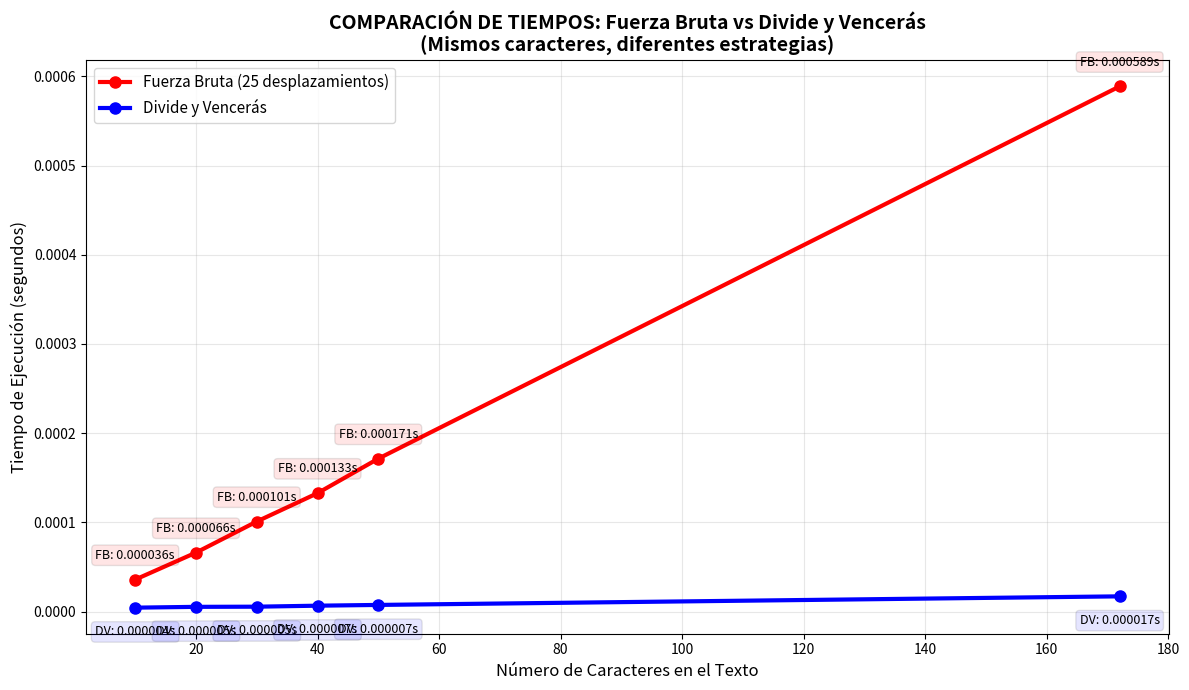

Source code (Python):
import random
import time
import matplotlib.pyplot as plt

# =============================================
# ALGORITMO 1: CIFRADO CÉSAR TRADICIONAL (FUERZA BRUTA)
# =============================================

def cifrar(palabra):

    #Cifra una palabra usando el cifrado César con desplazamiento aleatorio

    cifrada = []
    salto = random.randint(1, 25)
    palabraMinuscula = palabra.lower()
    
    for letra in palabraMinuscula:
        char = int(ord(letra))
        if (char != 32 ):  # Maneja los espacios (no los cifra)
            if (char == 241 or char == 209 ):  # Maneja las letras 'ñ' y 'Ñ'
                char = definirChar(110 + salto)
            else:
                char = definirChar(char + salto)
        cifrada.append(chr(char))
    
    return "".join(cifrada)

def definirChar(ascii):

    #Ajusta el carácter para que permanezca en el rango de letras minúsculas (a-z)

    if (ascii >= 123): 
        return ascii - 122 + 96
    if (ascii < 97 and ascii != 32):
        return ascii + 26
    return ascii

def cifradoCesar(cifrada):

    #Algoritmo de descifrado por fuerza bruta: prueba TODOS los 25 desplazamientos

    for i in range(1, 26):  # Prueba los 25 desplazamientos posibles
        texto_descifrado = []
        for letra in cifrada:
            char = int(ord(letra))
            if (char != 32 ):  # Los espacios se mantienen
                if (char == 241 or char == 209 ):  # Maneja las 'ñ'
                    char = definirChar(110 - i)
                else:
                    char = definirChar(char - i)
            texto_descifrado.append(chr(char))
        # NO intenta decidir cuál es correcto, solo genera las 25 posibilidades

# =============================================
# ALGORITMO 2: CIFRADO CÉSAR CON DIVIDE Y VENCERÁS
# =============================================

def cifrar_dv(frase_original):

    #Cifra la frase completa usando el método de Divide y Vencerás

    cifrada = []
    salto = random.randint(1, 25)
    fraseMinuscula = frase_original.lower()
    palabra_guia = selectGuia(fraseMinuscula)
    
    for letra in fraseMinuscula:
        char = ord(letra)
        if char != 32:
            if char == 241 or char == 209:
                char = definirChar(110 + salto)
            else:
                char = definirChar(char + salto)
        cifrada.append(chr(char))
    
    frase_cifrada = "".join(cifrada)
    return frase_cifrada, palabra_guia, salto

def selectGuia(frase):

    #Selecciona una palabra guía aleatoria

    lista_palabras = frase.split()
    palabras_validas = [p for p in lista_palabras if len(p) >= 3]
    if palabras_validas:
        return random.choice(palabras_validas)
    else:
        return max(lista_palabras, key=len)

def descifradoCesar(frase_cifrada, palabra_guia):

    #Algoritmo de Divide y Vencerás: Encuentra automáticamente el desplazamiento correcto

    # PASO 1: Buscar palabras candidatas
    wordsWithLen = []
    for palabra in frase_cifrada.split():
        if len(palabra) == len(palabra_guia):
            wordsWithLen.append(palabra)
    
    # PASO 2: Probar desplazamientos en candidatos
    desplazamiento = None
    for palabra in wordsWithLen:
        if not palabra or not palabra_guia:
            continue
        
        salto = ord(palabra[0]) - ord(palabra_guia[0])
        if salto < 0:
            salto += 26
        
        if len(palabra) > 1 and len(palabra_guia) > 1:
            prueba = definirChar(ord(palabra[1]) - salto)
            if chr(prueba) != palabra_guia[1]:
                continue
        
        desplazamiento = salto
        break
    
    # PASO 3: Descifrar con el desplazamiento encontrado
    if desplazamiento is None:
        return None
    
    diccionario = {}
    for i in range(97, 123):
        diccionario[chr(i)] = chr(definirChar(i - desplazamiento))
    
    texto_descifrado = ""
    for letra in frase_cifrada:
        if letra == " ":
            texto_descifrado += " "
        elif letra in diccionario:
            texto_descifrado += diccionario[letra]
        else:
            texto_descifrado += letra
    
    return texto_descifrado

# =============================================
# COMPARACIÓN PURA DE TIEMPOS
# =============================================

def comparar_tiempos():
    #Compara EXCLUSIVAMENTE los tiempos de ejecución de ambos algoritmos
    print("COMPARACIÓN PURA DE TIEMPOS DE EJECUCIÓN")
    print("=" * 55)
    print("Fuerza Bruta: 25 desplazamientos × todos los caracteres")
    print("Divide y Vencerás: Solo desplazamientos probables")
    print("=" * 55)
    
    # Textos progresivamente más largos
    textos_prueba = [
        "En un luga",
        "En un lugar de la Ma", 
        "En un lugar de la Mancha de cu",
        "En un lugar de la Mancha de cuyo nombre ",
        "En un lugar de la Mancha de cuyo nombre no quiero ",
        "En un lugar de la Mancha de cuyo nombre no quiero acordarme no ha mucho tiempo que vivia un hidalgo de los de lanza en astillero adarga antigua rocin flaco y galgo corredor"
    ]
    
    tiempos_fuerza_bruta = []
    tiempos_divide_venceras = []
    longitudes = []
    
    for texto in textos_prueba:
        print(f"\n--- Texto: {len(texto)} caracteres ---")
        
        # Preparar datos para ambos algoritmos
        texto_cifrado_fb = cifrar(texto)
        frase_cifrada_dv, palabra_guia, salto_real = cifrar_dv(texto)
        
        # Medir TIEMPO de FUERZA BRUTA (25 desplazamientos)
        inicio_fb = time.time()
        for _ in range(50):  # 50 repeticiones para mejor precisión
            cifradoCesar(texto_cifrado_fb)  # Ejecuta los 25 desplazamientos
        tiempo_fb = (time.time() - inicio_fb) / 50
        tiempos_fuerza_bruta.append(tiempo_fb)
        
        # Medir TIEMPO de DIVIDE Y VENCERÁS
        inicio_dv = time.time()
        for _ in range(50):  # 50 repeticiones para mejor precisión
            descifradoCesar(frase_cifrada_dv, palabra_guia)  # Encuentra automáticamente
        tiempo_dv = (time.time() - inicio_dv) / 50
        tiempos_divide_venceras.append(tiempo_dv)
        
        longitudes.append(len(texto))
        
        print(f"Fuerza Bruta: {tiempo_fb:.6f} segundos")
        print(f"Divide y Vencerás: {tiempo_dv:.6f} segundos")
    
    # CREAR GRÁFICA DE COMPARACIÓN
    plt.figure(figsize=(12, 7))
    
    # Graficar tiempos
    plt.plot(longitudes, tiempos_fuerza_bruta, 'ro-', label='Fuerza Bruta (25 desplazamientos)', linewidth=3, markersize=8)
    plt.plot(longitudes, tiempos_divide_venceras, 'bo-', label='Divide y Vencerás', linewidth=3, markersize=8)
    
    # Configurar gráfica
    plt.xlabel('Número de Caracteres en el Texto', fontsize=12)
    plt.ylabel('Tiempo de Ejecución (segundos)', fontsize=12)
    plt.title('COMPARACIÓN DE TIEMPOS: Fuerza Bruta vs Divide y Vencerás\n(Mismos caracteres, diferentes estrategias)', fontsize=14, fontweight='bold')
    plt.legend(fontsize=11)
    plt.grid(True, alpha=0.3)
    
    # Mostrar valores en la gráfica
    for i, longitud in enumerate(longitudes):
        plt.annotate(f'FB: {tiempos_fuerza_bruta[i]:.6f}s', 
                    (longitud, tiempos_fuerza_bruta[i]), 
                    textcoords="offset points", xytext=(0,15), ha='center', fontsize=9,
                    bbox=dict(boxstyle="round,pad=0.3", facecolor="red", alpha=0.1))
        plt.annotate(f'DV: {tiempos_divide_venceras[i]:.6f}s', 
                    (longitud, tiempos_divide_venceras[i]), 
                    textcoords="offset points", xytext=(0,-20), ha='center', fontsize=9,
                    bbox=dict(boxstyle="round,pad=0.3", facecolor="blue", alpha=0.1))
    
    plt.tight_layout()
    
    # Mostrar resultados numéricos
    print("\n" + "="*70)
    print("RESUMEN FINAL - COMPARACIÓN DE TIEMPOS")
    print("="*70)
    for i, longitud in enumerate(longitudes):
        print(f"Texto {longitud:3d} chars: FB={tiempos_fuerza_bruta[i]:.6f}s | DV={tiempos_divide_venceras[i]:.6f}s")
    
    # Mostrar gráfica
    print("\nMostrando gráfica de comparación...")
    plt.show()

# =============================================
# EJECUCIÓN PRINCIPAL
# =============================================

if __name__ == "__main__":
    # Configuración de matplotlib
    plt.rcParams['figure.figsize'] = [10, 6]
    plt.rcParams['font.size'] = 10
    
    # Ejecutar la comparación de tiempos
    comparar_tiempos()